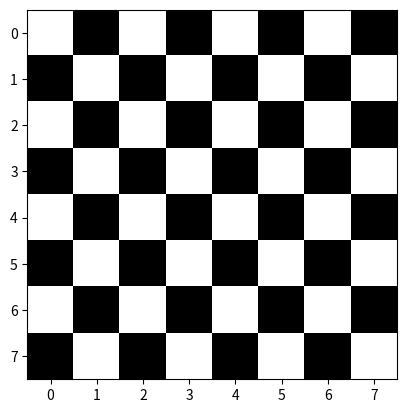

Reproduce this figure in Python.
import numpy as np
import matplotlib.pyplot as plt

N = 8
echiquier = np.zeros((N, N))
for i in range(N):
    for j in range(N):
        echiquier[i][j] = (i + j) % 2 == 1
plt.imshow(echiquier, interpolation='none', cmap='Greys')
plt.show()
